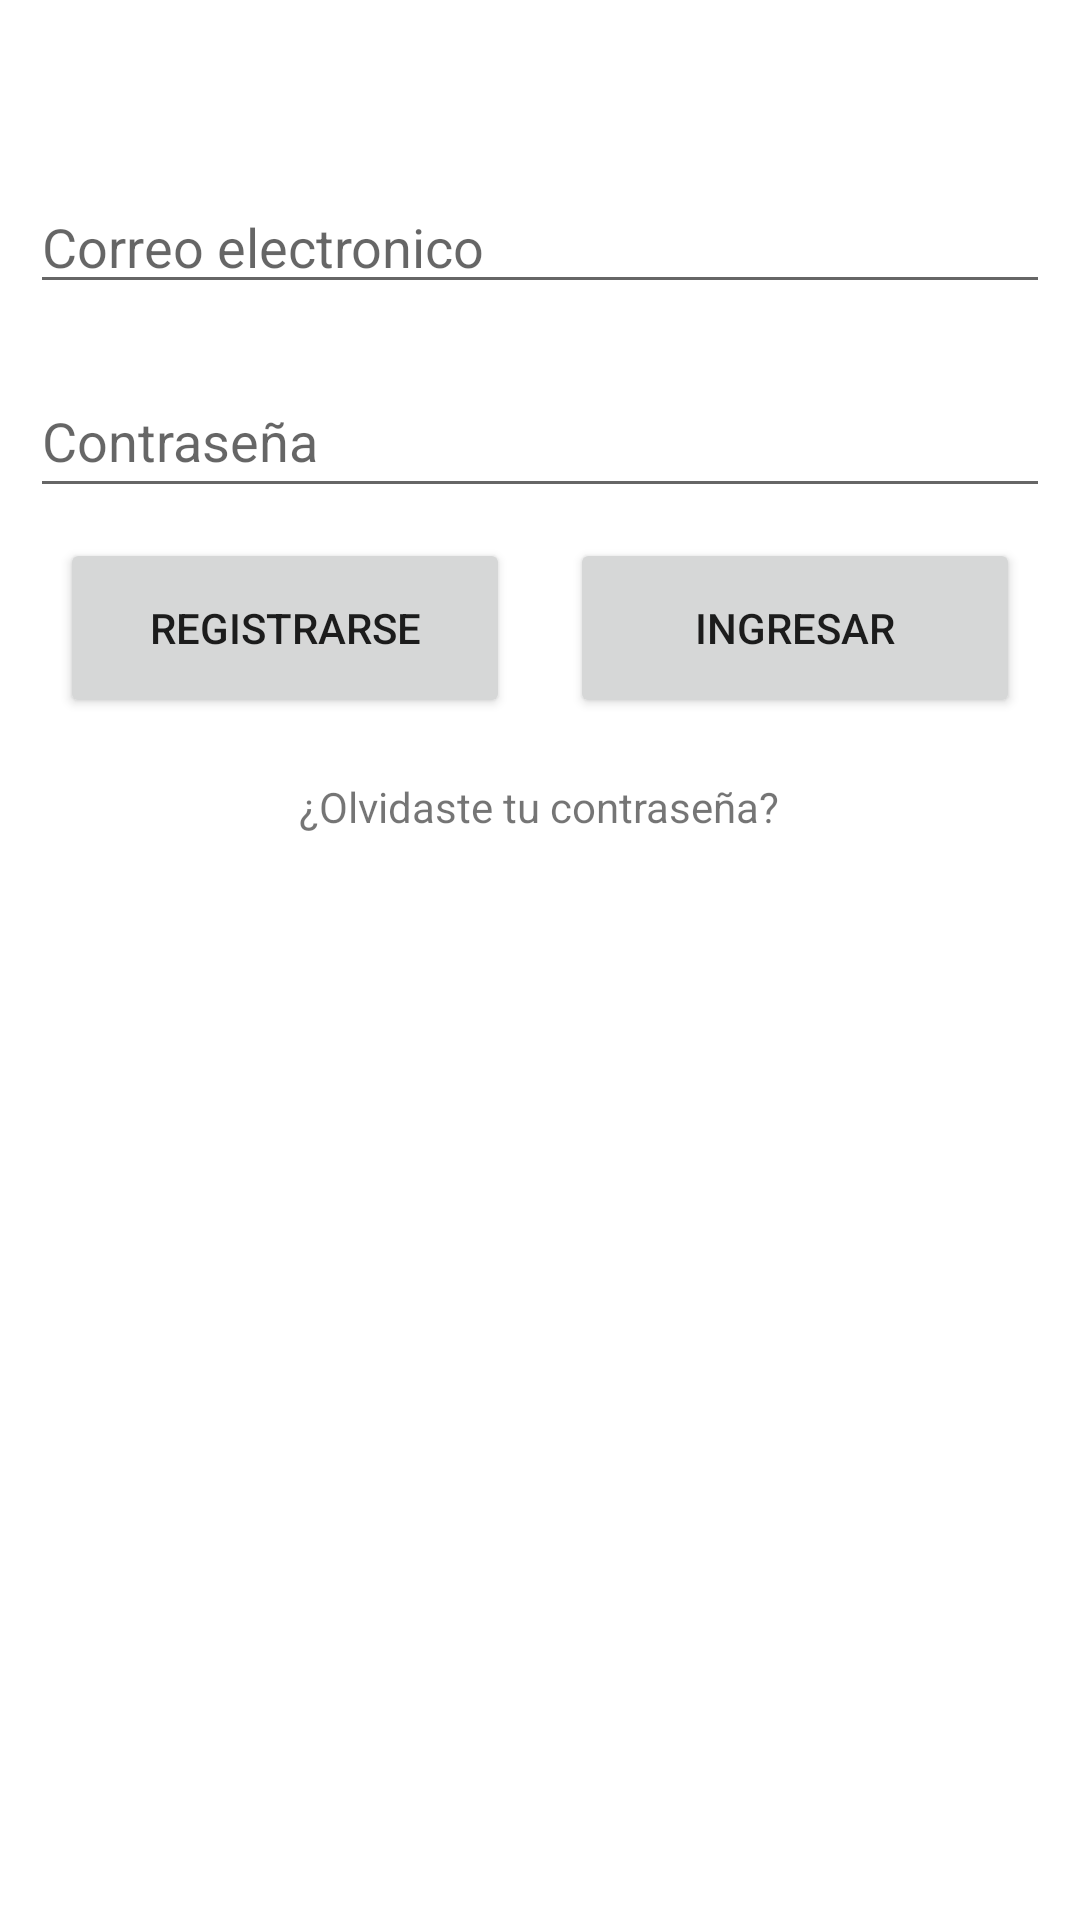

This screen was rendered from an Android layout file. Write that file and the resources it references.
<!-- AndroidManifest.xml: application theme Theme.MyDigimind -->
<!-- res/layout/activity_login.xml -->
<?xml version="1.0" encoding="utf-8"?>
<LinearLayout xmlns:android="http://schemas.android.com/apk/res/android"
    xmlns:app="http://schemas.android.com/apk/res-auto"
    xmlns:tools="http://schemas.android.com/tools"
    android:layout_width="match_parent"
    android:layout_height="match_parent"
    android:orientation="vertical"
    tools:context=".LoginActivity">

    <ImageView
        android:layout_width="match_parent"
        android:layout_height="wrap_content"
        android:layout_marginVertical="20dp"
        android:src="@drawable/logobrain"
        tools:ignore="ImageContrastCheck" />

    <LinearLayout
        android:layout_width="match_parent"
        android:layout_height="wrap_content"
        android:layout_margin="10dp"
        android:orientation="vertical">

        <EditText
            android:layout_marginVertical="10dp"
            android:id="@+id/et_correo"
            android:layout_width="match_parent"
            android:layout_height="wrap_content"
            android:hint="Correo electronico"
            tools:ignore="TouchTargetSizeCheck"
            android:inputType="text"
            />
        <EditText
            android:layout_marginVertical="10dp"
            android:id="@+id/et_contraseña"
            android:layout_width="match_parent"
            android:layout_height="wrap_content"
            android:ems="10"
            android:inputType="textPassword"
            android:hint="Contraseña"
            android:minHeight="48dp" />

        <LinearLayout
            android:layout_width="match_parent"
            android:layout_height="wrap_content"
            android:orientation="horizontal"
            android:gravity="center_horizontal">
            <Button
                android:id="@+id/btn_registrar"
                android:layout_width="150dp"
                android:layout_height="60dp"
                android:layout_marginHorizontal="10dp"
                android:text="Registrarse"/>
            <Button
                android:id="@+id/btn_ingresar"
                android:layout_width="150dp"
                android:layout_height="60dp"
                android:layout_marginHorizontal="10dp"
                android:text="Ingresar"/>
        </LinearLayout>

        <TextView
            android:layout_width="wrap_content"
            android:layout_height="match_parent"
            android:layout_marginVertical="20dp"
            android:text="¿Olvidaste tu contraseña?"
            android:layout_gravity="center_horizontal"
            />

    </LinearLayout>

</LinearLayout>
<!-- resources referenced by this layout -->
<resources>
  <style name="Theme.MyDigimind" parent="Theme.MaterialComponents.DayNight.DarkActionBar">
          
          <item name="colorPrimary">@color/cyan</item>
          <item name="colorPrimaryVariant">@color/purple_700</item>
          <item name="colorOnPrimary">@color/white</item>
          
          <item name="colorSecondary">@color/teal_200</item>
          <item name="colorSecondaryVariant">@color/teal_700</item>
          <item name="colorOnSecondary">@color/black</item>
          
          <item name="android:statusBarColor" tools:targetApi="l">?attr/colorPrimaryVariant</item>
          
      </style>
  <color name="cyan">#00ACAC</color>
  <color name="purple_700">#FF3700B3</color>
  <color name="white">#FFFFFFFF</color>
  <color name="teal_200">#FF03DAC5</color>
  <color name="teal_700">#FF018786</color>
  <color name="black">#FF000000</color>
</resources>
